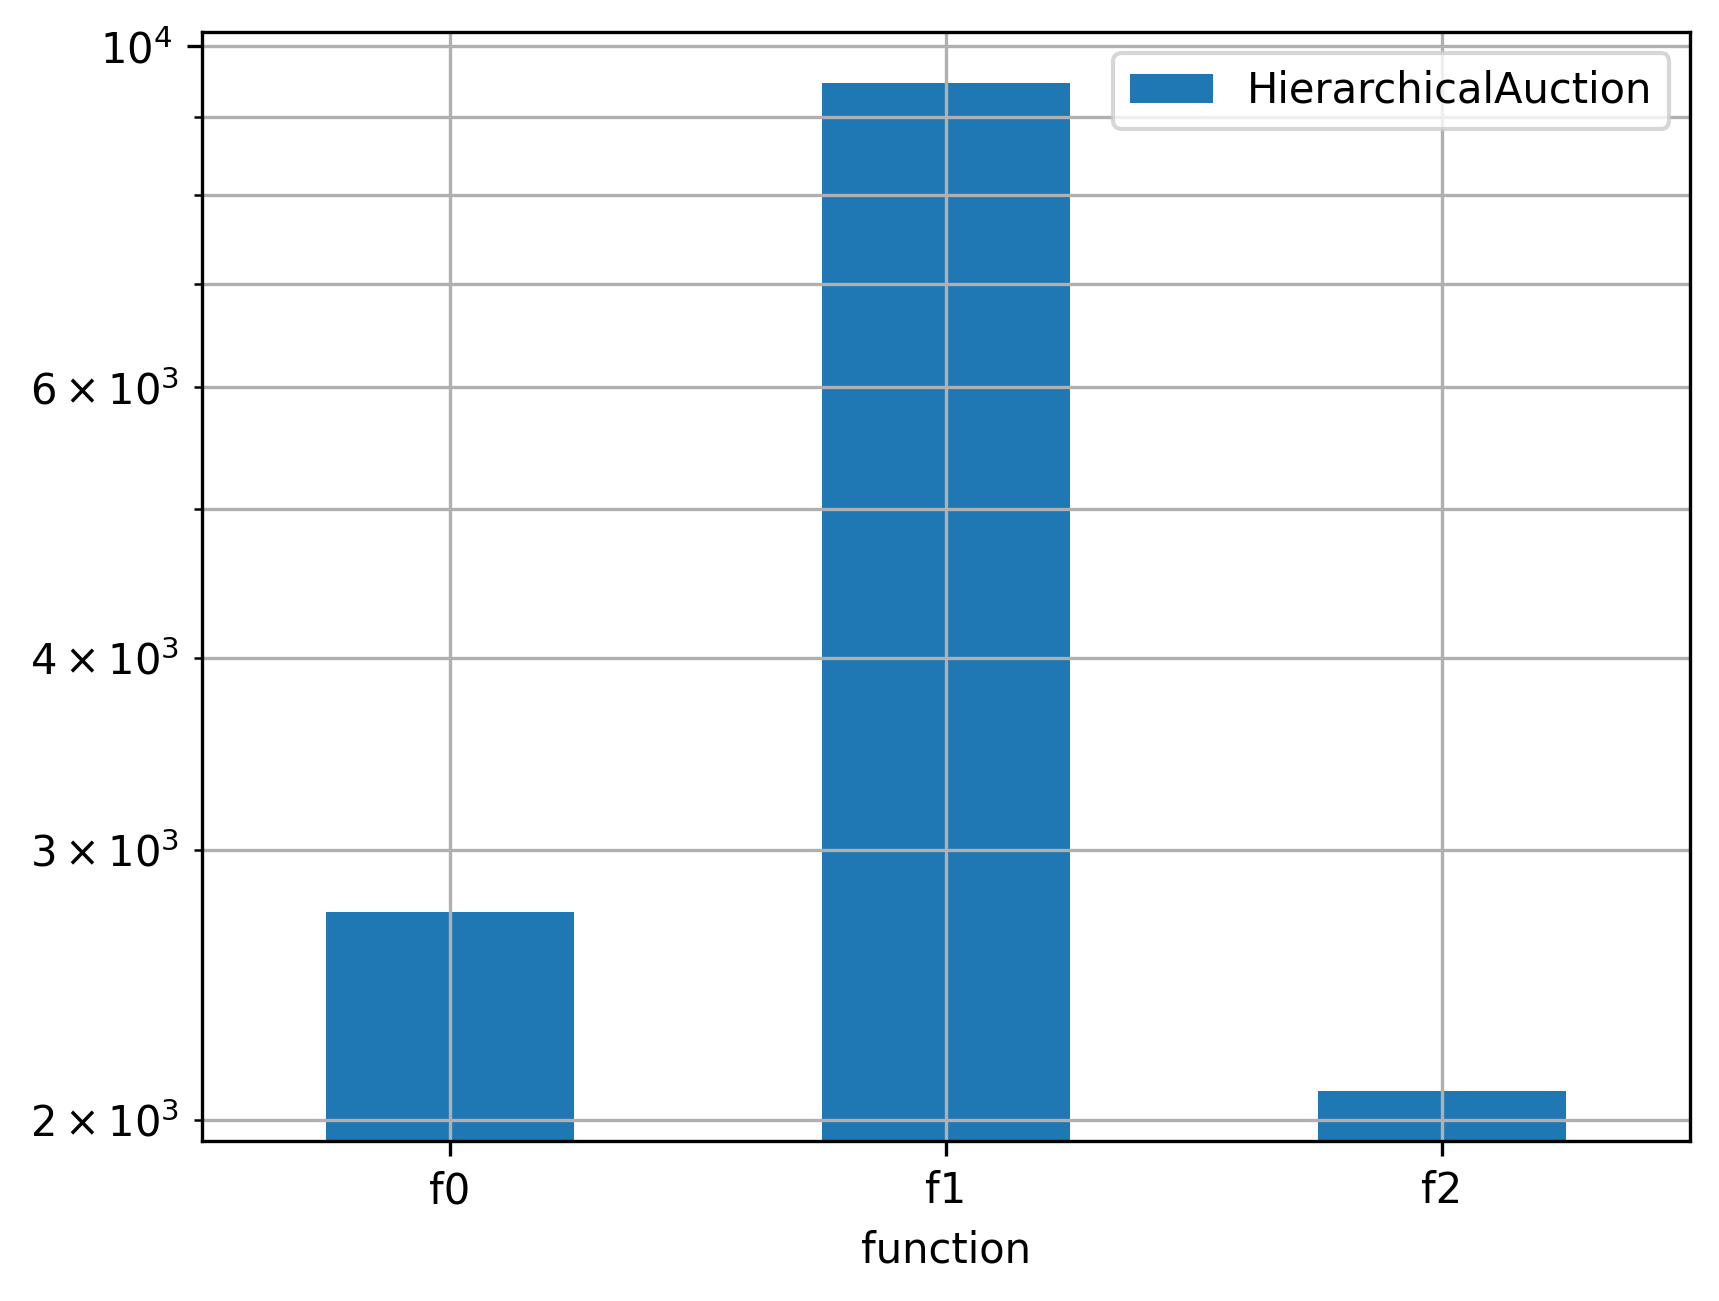

Values plotted in this chart, from the file beside it:
function, HierarchicalAuction, time
f0, 2732, tot
f1, 9470, tot
f2, 2090, tot
f0, 277.0, 0
f1, 903.0, 0
f2, 201.0, 0
f0, 282.0, 1
f1, 877.0, 1
f2, 200.0, 1
f0, 285.0, 2
f1, 914.0, 2
f2, 201.0, 2
f0, 275.0, 3
f1, 934.0, 3
f2, 203.0, 3
f0, 263.0, 4
f1, 976.0, 4
f2, 209.0, 4
f0, 273.0, 5
f1, 945.0, 5
f2, 210.0, 5
f0, 256.0, 6
f1, 1018, 6
f2, 212.0, 6
f0, 268.0, 7
f1, 967.0, 7
f2, 221.0, 7
f0, 270.0, 8
f1, 961.0, 8
f2, 217.0, 8
f0, 283.0, 9
f1, 975.0, 9
f2, 216.0, 9
